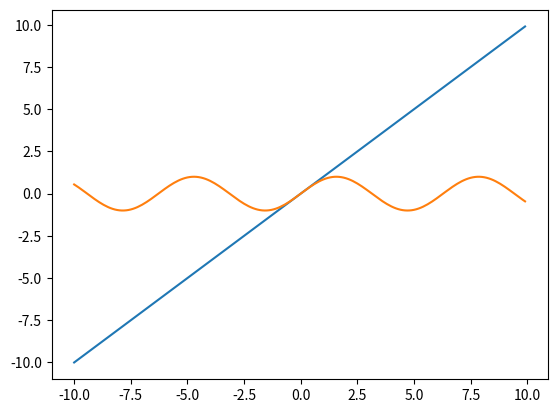

Here is the Python script that generated this plot:
import numpy as np
import matplotlib.pyplot as plt
from scipy.optimize import fsolve

x = np.arange(-10, 10, 0.1)

plt.plot(x, x)
plt.plot(x, np.sin(x))
plt.show()

def f(x):
    return x-np.cos(x)

def f_der(x):
    return 1+np.sin(x)

def binary_search(a, b):
    c = 0
    while np.abs(a-b) > 10**(-12):
        c = (a+b)/2
        if f(c) < 0:
            a = c
        elif f(c) > 0:
            b = c
    return "Med intervallhalvering får man lösningen x=" + str(c) + " med felet: " + str((10**-(12))/2)

def newton_raphsons(x):
    felterm = f(x)/f_der(x)
    x = x-felterm
    while np.abs(x-(x-felterm)) > 10**(-12):
        felterm = f(x)/f_der(x)
        x = x-felterm
    return "Med Newton-Raphson får man lösningen x=" + str(x) + " med felet: " + str(felterm)


print(binary_search(-1, 1))

print(newton_raphsons(-1))

#d) Intervallhalvering kräver flest iterationer



